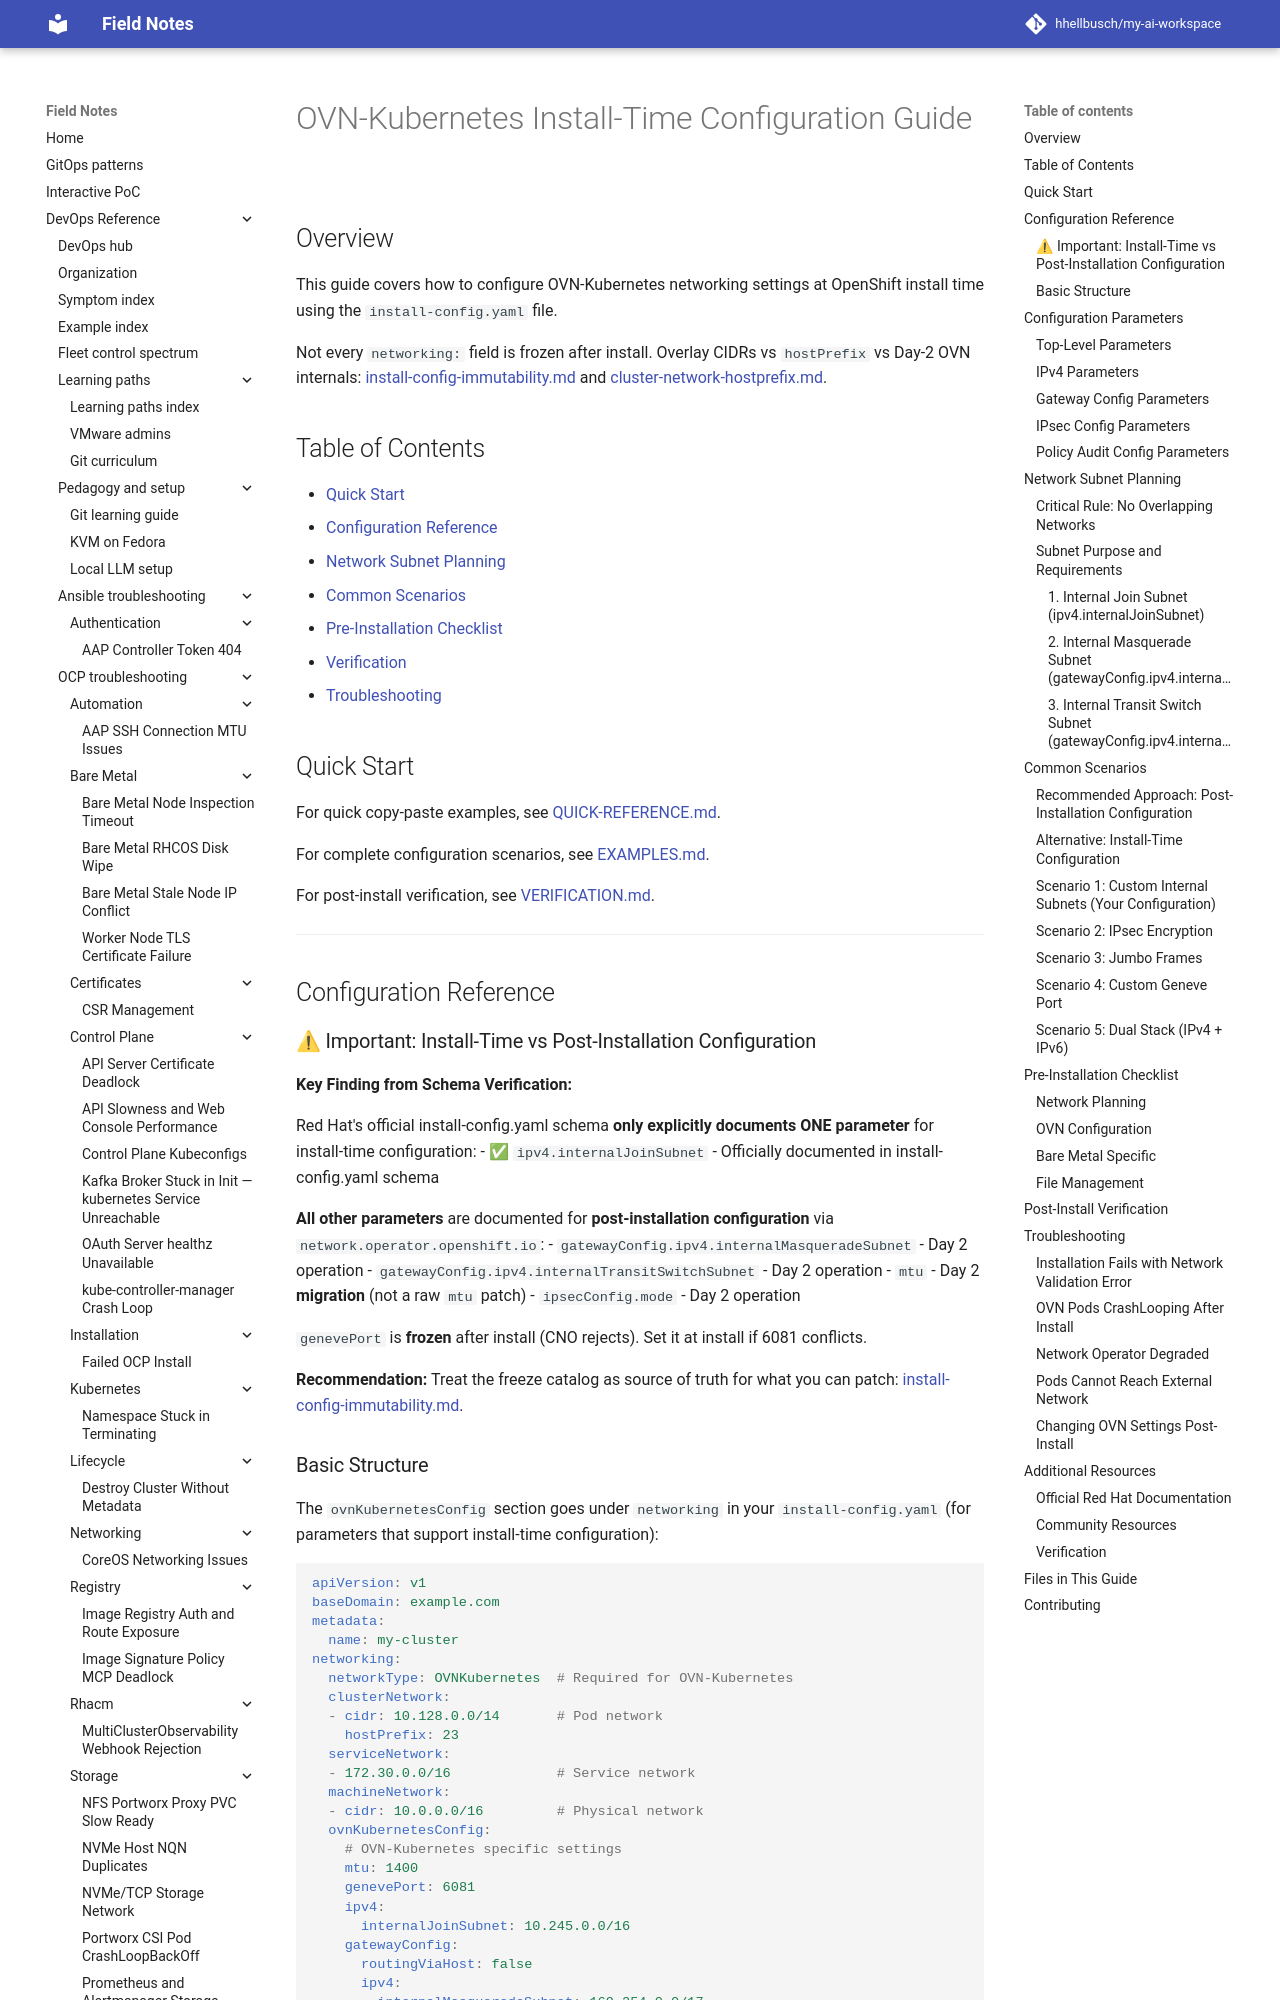

repository: hhellbusch/my-ai-workspace · page: devops/ocp/examples/networking/ovn-kubernetes-install-config/index.html · generator: mkdocs

---
review:
  status: unreviewed
  notes: "Review block backfilled 2026-07-22. Content predates explicit review metadata."
---

# OVN-Kubernetes Install-Time Configuration Guide

## Overview

This guide covers how to configure OVN-Kubernetes networking settings at OpenShift install time using the `install-config.yaml` file.

Not every `networking:` field is frozen after install. Overlay CIDRs vs `hostPrefix` vs Day-2 OVN internals: [install-config-immutability.md](../../../notes/install-config-immutability.md) and [cluster-network-hostprefix.md](../../../notes/cluster-network-hostprefix.md).

## Table of Contents

- [Quick Start](#quick-start)
- [Configuration Reference](#configuration-reference)
- [Network Subnet Planning](#network-subnet-planning)
- [Common Scenarios](#common-scenarios)
- [Pre-Installation Checklist](#pre-installation-checklist)
- [Verification](#verification)
- [Troubleshooting](#troubleshooting)

## Quick Start

For quick copy-paste examples, see [QUICK-REFERENCE.md](./QUICK-REFERENCE.md).

For complete configuration scenarios, see [EXAMPLES.md](./EXAMPLES.md).

For post-install verification, see [VERIFICATION.md](./VERIFICATION.md).

---

## Configuration Reference

### ⚠ Important: Install-Time vs Post-Installation Configuration

**Key Finding from Schema Verification:**

Red Hat's official install-config.yaml schema **only explicitly documents ONE parameter** for install-time configuration:
- ✅ `ipv4.internalJoinSubnet` - Officially documented in install-config.yaml schema

**All other parameters** are documented for **post-installation configuration** via `network.operator.openshift.io`:
- `gatewayConfig.ipv4.internalMasqueradeSubnet` - Day 2 operation
- `gatewayConfig.ipv4.internalTransitSwitchSubnet` - Day 2 operation
- `mtu` - Day 2 **migration** (not a raw `mtu` patch)
- `ipsecConfig.mode` - Day 2 operation

`genevePort` is **frozen** after install (CNO rejects). Set it at install if 6081 conflicts.

**Recommendation:** Treat the freeze catalog as source of truth for what you can patch: [install-config-immutability.md](../../../notes/install-config-immutability.md).
